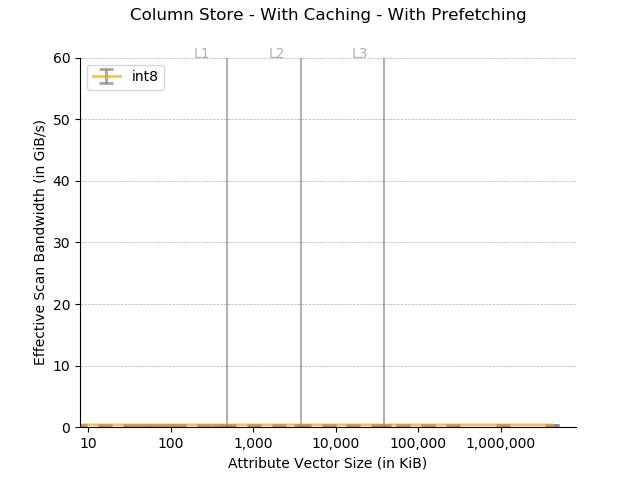

Source data for this figure (header and first rows):
Column size in KB, Data type, Time in ns, Cache, Thread Count
8, int8, 20256, Cached, 8 threads
8, int8, 20323, Cached, 8 threads
8, int8, 20305, Cached, 8 threads
8, int8, 20260, Cached, 8 threads
8, int8, 20338, Cached, 8 threads
8, int8, 20257, Cached, 8 threads
16, int8, 40389, Cached, 8 threads
16, int8, 40359, Cached, 8 threads
16, int8, 40387, Cached, 8 threads
16, int8, 40410, Cached, 8 threads
16, int8, 40321, Cached, 8 threads
16, int8, 40295, Cached, 8 threads
32, int8, 80711, Cached, 8 threads
32, int8, 80383, Cached, 8 threads
32, int8, 80396, Cached, 8 threads
32, int8, 80736, Cached, 8 threads
32, int8, 80862, Cached, 8 threads
32, int8, 81120, Cached, 8 threads
48, int8, 120545, Cached, 8 threads
48, int8, 120108, Cached, 8 threads
48, int8, 121014, Cached, 8 threads
48, int8, 121078, Cached, 8 threads
48, int8, 120498, Cached, 8 threads
48, int8, 121143, Cached, 8 threads
64, int8, 160667, Cached, 8 threads
64, int8, 161559, Cached, 8 threads
64, int8, 159763, Cached, 8 threads
64, int8, 161559, Cached, 8 threads
64, int8, 160204, Cached, 8 threads
64, int8, 161026, Cached, 8 threads
96, int8, 239978, Cached, 8 threads
96, int8, 245591, Cached, 8 threads
96, int8, 241502, Cached, 8 threads
96, int8, 242154, Cached, 8 threads
96, int8, 240163, Cached, 8 threads
96, int8, 241411, Cached, 8 threads
128, int8, 321935, Cached, 8 threads
128, int8, 321026, Cached, 8 threads
128, int8, 320637, Cached, 8 threads
128, int8, 321591, Cached, 8 threads
128, int8, 321623, Cached, 8 threads
128, int8, 321602, Cached, 8 threads
256, int8, 644800, Cached, 8 threads
256, int8, 644661, Cached, 8 threads
256, int8, 641861, Cached, 8 threads
256, int8, 640046, Cached, 8 threads
256, int8, 640142, Cached, 8 threads
256, int8, 643503, Cached, 8 threads
384, int8, 958639, Cached, 8 threads
384, int8, 958189, Cached, 8 threads
384, int8, 1029977, Cached, 8 threads
384, int8, 963483, Cached, 8 threads
384, int8, 959901, Cached, 8 threads
384, int8, 986204, Cached, 8 threads
480, int8, 1213008, Cached, 8 threads
480, int8, 1234749, Cached, 8 threads
480, int8, 1203038, Cached, 8 threads
480, int8, 1208276, Cached, 8 threads
480, int8, 1195993, Cached, 8 threads
480, int8, 1206237, Cached, 8 threads
... 84 more rows
